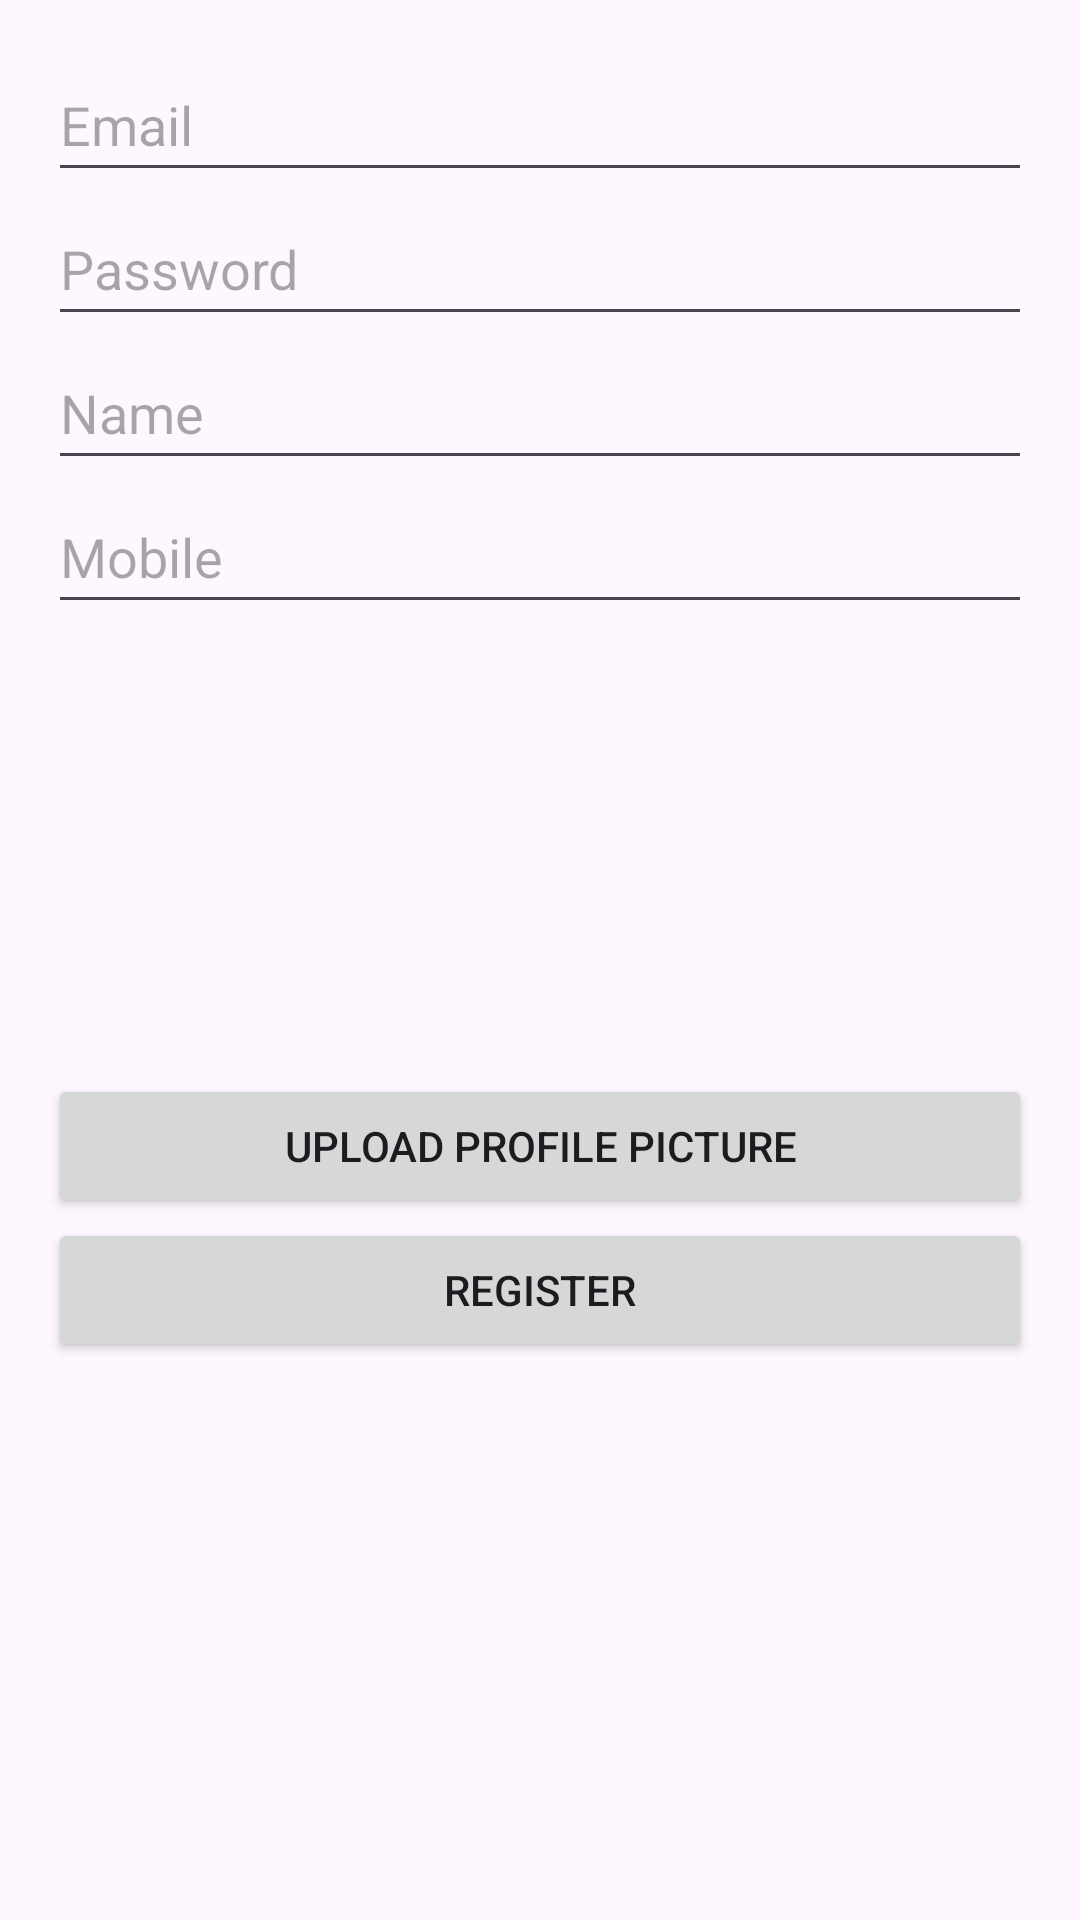

Layout XML and referenced resources for this Android screen:
<!-- AndroidManifest.xml: application theme Theme.Semesterproject -->
<!-- res/layout/activity_register.xml -->
<?xml version="1.0" encoding="utf-8"?>
<LinearLayout xmlns:android="http://schemas.android.com/apk/res/android"
    android:layout_width="match_parent"
    android:layout_height="match_parent"
    android:orientation="vertical"
    android:padding="16dp">

    <EditText
        android:id="@+id/editTextEmail"
        android:layout_width="match_parent"
        android:layout_height="wrap_content"
        android:hint="@string/email"
        android:minHeight="48dp" />

    <EditText
        android:id="@+id/editTextPassword"
        android:layout_width="match_parent"
        android:layout_height="wrap_content"
        android:hint="@string/password"
        android:inputType="textPassword"
        android:minHeight="48dp" />

    <EditText
        android:id="@+id/editTextName"
        android:layout_width="match_parent"
        android:layout_height="wrap_content"
        android:hint="@string/name"
        android:minHeight="48dp" />

    <EditText
        android:id="@+id/editTextMobile"
        android:layout_width="match_parent"
        android:layout_height="wrap_content"
        android:hint="@string/mobile"
        android:minHeight="48dp" />

    <ImageView
        android:id="@+id/imageViewProfile"
        android:layout_width="150dp"
        android:layout_height="150dp"
        android:layout_gravity="center"
        android:contentDescription="@string/profile_picture"
        android:scaleType="centerCrop"
        android:src="@drawable/ic_launcher_foreground" />

    <Button
        android:id="@+id/buttonUploadProfile"
        android:layout_width="match_parent"
        android:layout_height="wrap_content"
        android:text="@string/upload_profile_picture" />

    <Button
        android:id="@+id/buttonRegister"
        android:layout_width="match_parent"
        android:layout_height="wrap_content"
        android:text="@string/register" />
</LinearLayout>
<!-- resources referenced by this layout -->
<resources>
  <string name="email">Email</string>
  <string name="mobile">Mobile</string>
  <string name="name">Name</string>
  <string name="password">Password</string>
  <string name="profile_picture">Profile Picture</string>
  <string name="register">Register</string>
  <string name="upload_profile_picture">Upload Profile Picture</string>
  <style name="Theme.Semesterproject" parent="Base.Theme.Semesterproject" />
  <style name="Base.Theme.Semesterproject" parent="Theme.Material3.DayNight.NoActionBar">
          
          
      </style>
</resources>
